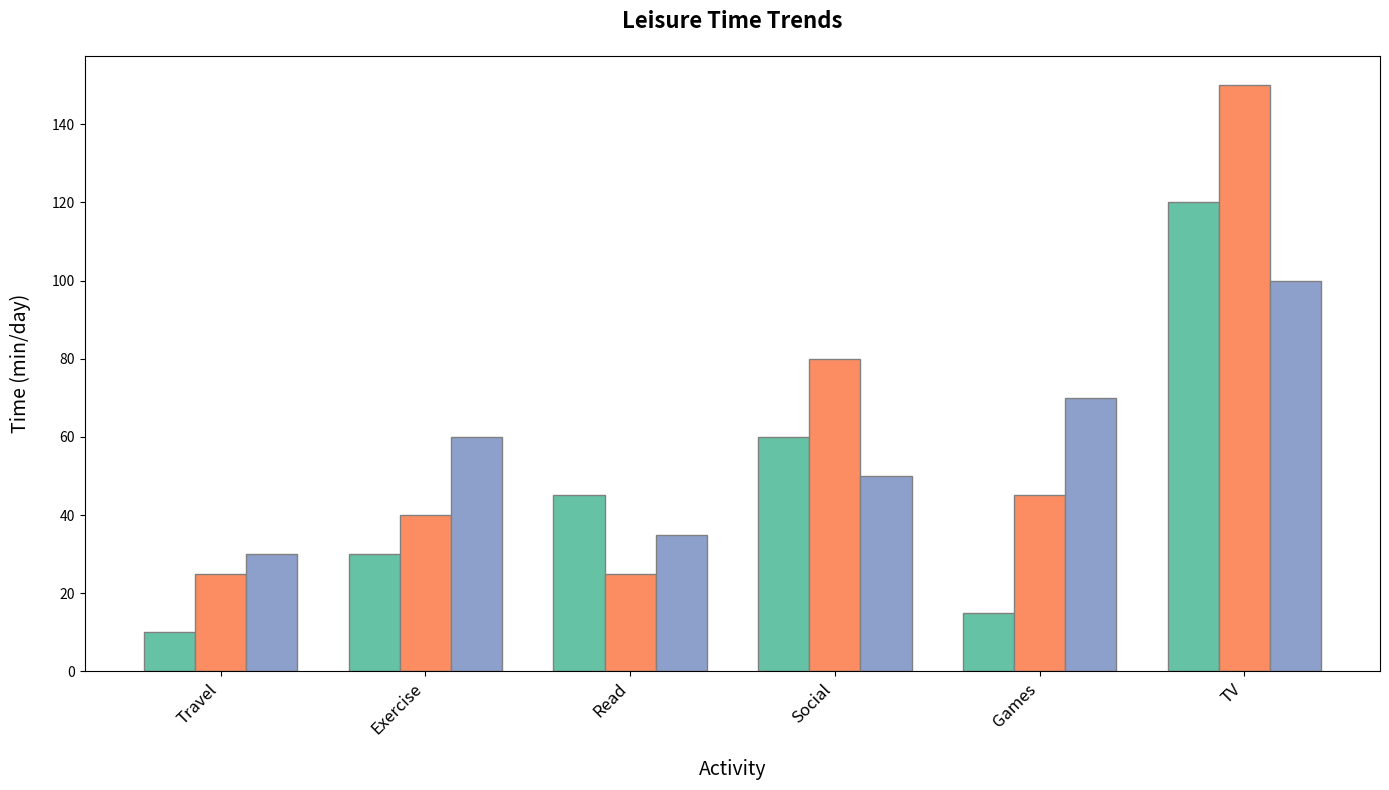

Write the Python code that produced this figure.
import matplotlib.pyplot as plt
import numpy as np

activities = ['Travel', 'Exercise', 'Read', 'Social', 'Games', 'TV']
time_1980s = [10, 30, 45, 60, 15, 120]
time_2000s = [25, 40, 25, 80, 45, 150]
time_2020s = [30, 60, 35, 50, 70, 100]

bar_width = 0.25

fig, ax = plt.subplots(figsize=(14, 8))

positions_1980s = np.arange(len(activities))
positions_2000s = [x + bar_width for x in positions_1980s]
positions_2020s = [x + bar_width for x in positions_2000s]

ax.bar(positions_1980s, time_1980s, width=bar_width, color='#66c2a5', edgecolor='grey')
ax.bar(positions_2000s, time_2000s, width=bar_width, color='#fc8d62', edgecolor='grey')
ax.bar(positions_2020s, time_2020s, width=bar_width, color='#8da0cb', edgecolor='grey')

ax.set_title('Leisure Time Trends', fontsize=16, fontweight='bold', pad=20)
ax.set_xlabel('Activity', fontsize=14, labelpad=15)
ax.set_ylabel('Time (min/day)', fontsize=14, labelpad=15)
ax.set_xticks([r + bar_width for r in range(len(activities))])
ax.set_xticklabels(activities, rotation=45, ha='right', fontsize=12)

plt.tight_layout()
plt.show()
